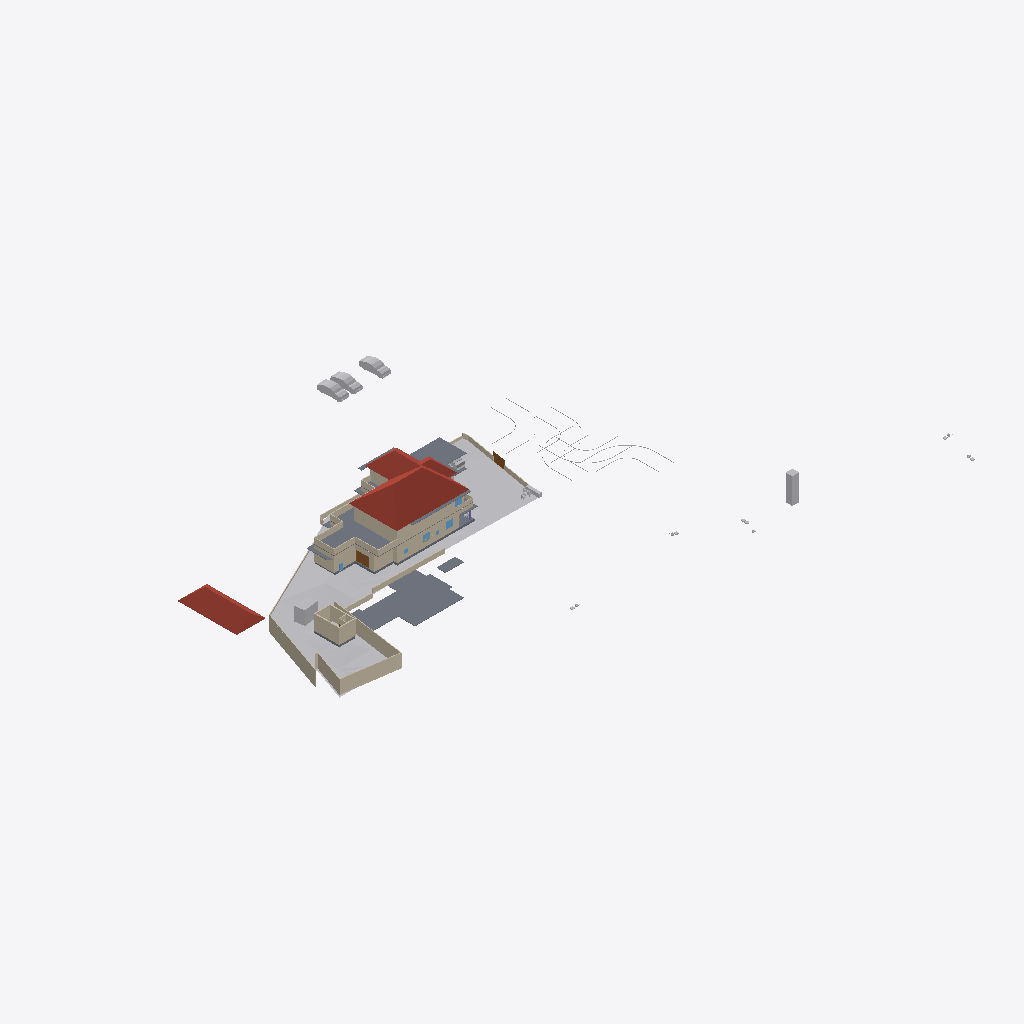
Isometric view of an IFC building model (IFC-SPF (STEP), schema IFC4X3, length unit metre), seen from the south-west, elements coloured by IFC class: 37 walls (beige), 14 other elements (light grey), 11 slabs (grey), 4 roofs (red-brown), 3 windows (light blue), 2 doors (brown).
Extent 123.3 m × 86.4 m × 24.9 m (x, y, z). Storeys (8): Road Level at 0.00 m; GF at 0.00 m; Concept at 0.00 m; Existing at 0.00 m; Roof at 0.00 m; Area at 0.00 m; Car Porch at 0.00 m; FF at 3.75 m. Elements (352): 106 IfcWall, 83 IfcFurniture, 44 IfcBuildingElementProxy, 30 IfcDoor, 29 IfcSanitaryTerminal, 20 IfcWindow, 15 IfcSlab, 6 IfcStairFlight, 6 IfcVehicle, 5 IfcColumn, 4 IfcRoof, 2 IfcGeographicElement.

HEADER;
FILE_DESCRIPTION(('ViewDefinition[DesignTransferView]'),'2;1');
FILE_NAME('Jailani.ifc','2026-01-15T12:57:21+05:30',(''),(''),'IfcOpenShell 0.8.4','Bonsai 0.8.4','Nobody');
FILE_SCHEMA(('IFC4X3'));
ENDSEC;
DATA;
#1=IFCPROJECT('1rEyq$MlvDVO9q4X_6O_vh',$,'My Project',$,$,$,$,(#14,#26),#9);
#31=IFCSITE('2ymv4STDrDCBgdvlSnG91s',$,'My Site',$,$,#54,$,$,$,(8,52,49,300000),(76,38,36,300000),20.0,$,$);
#37=IFCBUILDING('0WCwdFWaT3fvN6dYFJV0G3',$,'My Building',$,$,#60,$,$,$,$,$,$);
#43=IFCBUILDINGSTOREY('3glIUxBxj019WI9WL2_LBp',$,'Road Level',$,$,#66,$,$,$,$);
#2091=IFCBUILDINGSTOREY('0gksAyAJzF1eVdNHxF82jx',$,'GF',$,$,#146917,$,$,$,$);
#9684=IFCBUILDINGSTOREY('0GW8AoQ6z9OfFkHNDnUrmB',$,'FF',$,$,#186659,$,$,$,$);
#36449=IFCBUILDINGSTOREY('08MXqDc890wx$ikiXcsfjl',$,'Concept',$,$,#36465,$,$,$,$);
#37612=IFCBUILDINGSTOREY('3FqJSqHaz8MQtwN4CzJUgT',$,'Existing',$,$,#37627,$,$,$,$);
#39460=IFCBUILDINGSTOREY('2$v9ldK6P2VucsJp$wo$TV',$,'Roof',$,$,#39475,$,$,$,$);
#119304=IFCBUILDINGSTOREY('0qBaI9Ey94591kdt6C2Jnr',$,'Area',$,$,#119319,$,$,$,$);
#129129=IFCBUILDINGSTOREY('3kIur_wS960wa7BjgB$p1C',$,'Car Porch',$,$,#129145,$,$,$,$);
#1788=IFCGEOGRAPHICELEMENT('2G7_FUH1TFnfA2p0BceQCt',$,'Site',$,$,#100204,#1804,$,.TERRAIN.);
#144440=IFCROOF('0oMU0R$P993hWI_IvlftrS',$,'Hometheatre',$,$,#189277,#144446,$,.HIP_ROOF.);
#76545=IFCSLAB('2aCiXPnYz8$gA8qCOugHjJ',$,'Slab',$,$,#129097,#76566,$,$);
#79606=IFCROOF('1NEastO1X6N9DvNmgS8S$Q',$,'Hometheatre',$,$,#81870,#79612,$,.HIP_ROOF.);
#180078=IFCSLAB('1skQYh0W5DWfCNPJm9rd2U',$,'Slab',$,$,#186829,#180099,$,$);
#2607=IFCWALL('0hLi5deXP5Zfo$NOtNZznY',$,'Wall',$,$,#112989,#2613,$,$);
#89125=IFCROOF('3QG_sn$6D8wh3KWg2rDEP$',$,'Hometheatre',$,$,#189272,#89131,$,.HIP_ROOF.);
#121662=IFCWALL('1BWH$vHq53de7ALB12b4Gj',$,'Wall',$,$,#172572,#121673,$,$);
#2532=IFCWALL('2uoMgyRXTBJAXpnQJxkX2y',$,'Wall',$,$,#113095,#2538,$,$);
#75549=IFCWALL('36oGwTk25DYRf$Ld17aTG9',$,'Wall',$,$,#186784,#75560,$,$);
#172517=IFCSLAB('1UPh17rjP9bRMJ5e6behtP',$,'Slab',$,$,#172705,#172538,$,$);
#2632=IFCWALL('1hiIP0I5r0ZAybbUAFoviW',$,'Wall',$,$,#112940,#2638,$,$);
#75749=IFCWALL('1qpZbrDrHDMOOsMiFqSj$3',$,'Wall',$,$,#186794,#75760,$,$);
#4239=IFCBUILDINGELEMENTPROXY('3q7lNd2p17oe3AMat8N37d',$,'Toilet 2',$,$,#81645,#4249,$,.COMPLEX.);
#86840=IFCWALL('1zaCosLNjApxxIMARr_CVV',$,'Wall',$,$,#147102,#86851,$,$);
#4726=IFCSLAB('2FiUBYKgX14Ok5pfpzPww9',$,'Slab',$,$,#147072,#4737,$,$);
#23555=IFCTRANSPORTELEMENT('10_X8X5DHBYv3U3r1ASSTk',$,'TransportElement',$,$,#146982,#23564,$,$);
#3433=IFCWALL('2gqgdNokT89Rrmjq1x$gkt',$,'Wall',$,$,#35105,#3444,$,$);
#40247=IFCVEHICLE('1o80UYAPX4cRrso8iBSkYA',$,'Vehicle',$,$,#41071,#40260,$,$);
#40601=IFCVEHICLE('2n0InfZ3983xlP1tLNpSFe',$,'Vehicle',$,$,#41081,#40614,$,$);
#188918=IFCSLAB('12_bjLeTzCHBEQ_fbYWelk',$,'Slab',$,$,#189287,#188939,$,$);
#40568=IFCVEHICLE('3YADKfQzbBmOkqjeAW8eZC',$,'Vehicle',$,$,#41076,#40581,$,$);
#2582=IFCWALL('3AhfTEAr96zBOu2JT1DiVf',$,'Wall',$,$,#113113,#2588,$,$);
#75308=IFCWALL('0aRmjp_Qf6AeBX3Xe9lqsI',$,'Wall',$,$,#168411,#75319,$,$);
#40902=IFCROOF('0NQmnSdgH4pOZ3l6AOOmoo',$,'Hometheatre',$,$,#189267,#40908,$,.HIP_ROOF.);
#101839=IFCWALL('05GeNlEqH0efYPT5LNcXVO',$,'Wall',$,$,#147107,#101850,$,$);
#2407=IFCWALL('1wqYISk15EtxPgF1WYwVVh',$,'Wall',$,$,#100330,#2413,$,$);
#169999=IFCWALL('2ER1oVrAXCa8fo5GRNfXco',$,'Wall',$,$,#171834,#170010,$,$);
#185235=IFCWALL('3$hjpD4uv8lejQEN1Fheqk',$,'Wall',$,$,#189418,#185246,$,$);
#86870=IFCWALL('1_fX$FEwXFLOJR8rOkkV$4',$,'Wall',$,$,#147097,#86881,$,$);
#145334=IFCSLAB('3x$oa6hEzDgunyMPPqRDZS',$,'Slab',$,$,#186689,#145359,$,$);
#187554=IFCSLAB('3VSR8Cqer27g52UuWYSfc7',$,'Slab',$,$,#189282,#187575,$,$);
#181618=IFCWALL('3tn5zRjnL9mukCkae_MZFc',$,'Wall',$,$,#186854,#181629,$,$);
#158962=IFCWALL('24bCON1JDEwhGT_2QXEr30',$,'Wall',$,$,#185321,#158974,$,$);
#3190=IFCWALL('193oymhqH3WPw9ieWVOFsJ',$,'Wall',$,$,#36281,#3201,$,$);
#72947=IFCWALL('0249CFPdf1mR5OdU3Dmzb4',$,'Wall',$,$,#187262,#72958,$,$);
#138622=IFCWALL('2LHcj1KGz7XBlZdHzmycO4',$,'Wall',$,$,#186839,#138633,$,$);
#2381=IFCWALL('2ukC8AQQP85Rb_ZeT84bZY',$,'Wall',$,$,#112883,#2388,$,$);
#181545=IFCWALL('1aCPQroBHCM8OFaC4aMxaa',$,'Wall',$,$,#186844,#181556,$,$);
#175398=IFCDOOR('0AqlEWE9X6rPcY3XvxWxXb',$,'Door',$,$,#175469,#175411,$,$,$,$,$,$);
#181588=IFCWALL('2ov10n92H22hZgofOL4xAD',$,'Wall',$,$,#186849,#181599,$,$);
#86943=IFCWALL('2f2pLvPszF0xVQvVxkOD$B',$,'Wall',$,$,#147187,#86954,$,$);
#138679=IFCWALL('0fLQKKdFD4Xw5zTdyOB_Hj',$,'Wall',$,$,#186834,#138690,$,$);
#181853=IFCWALL('2EPmQbCtXEZfIxRL2oDMf2',$,'Wall',$,$,#186919,#181864,$,$);
#2507=IFCWALL('0zjDgr1wL5mfJb$oJ72rHP',$,'Wall',$,$,#112971,#2513,$,$);
#145566=IFCVEHICLE('0GR5tKgTv9_RA8i68F_qsM',$,'Vehicle',$,$,#162447,#145579,$,$);
#155538=IFCDOOR('3l3X70xTXBjQnx5gSd3ShY',$,'Door',$,$,#172391,#155595,$,$,$,$,$,$);
#95212=IFCFURNITURE('0RZxwjSnbFLRLpjKf$1AGv',$,'Furniture',$,$,#186809,#95223,$,$);
#43017=IFCBUILDINGELEMENTPROXY('3aYsPRn39B_hfstnZLeJpy',$,'BuildingElementProxy',$,$,#88418,#43030,$,$);
#119444=IFCSLAB('1HaPt$rVH898ahLpgi_hqp',$,'Slab',$,$,#121464,#119465,$,$);
#44400=IFCGEOGRAPHICELEMENT('1ijp4spyP8GBGp3uN8hwYJ',$,'Grass',$,$,#146987,#44410,$,.VEGETATION.);
#42055=IFCBUILDINGELEMENTPROXY('3wwYmhSjv9weqNYZfzH9xT',$,'BuildingElementProxy',$,$,#88413,#42068,$,$);
#183087=IFCWALL('1_xe4Hzxf1gwKwSbKbx8K0',$,'Wall',$,$,#186914,#183098,$,$);
#177331=IFCSLAB('36gMpwiePFFhc27jCaqGKB',$,'Slab',$,$,#186799,#177352,$,$);
#181786=IFCWALL('10Acf5fcLCPO5Pyoea0zRp',$,'Wall',$,$,#186859,#181797,$,$);
#41969=IFCBUILDINGELEMENTPROXY('34CNFuP7L4$g0jXxUngOCu',$,'BuildingElementProxy',$,$,#88408,#41982,$,$);
#45469=IFCBUILDINGELEMENTPROXY('0b4nwe_Ur2p96W4WE_ytTz',$,'BuildingElementProxy',$,$,#88423,#45482,$,$);
#41753=IFCBUILDINGELEMENTPROXY('1GRKmkjDv94ej3zzovNSwP',$,'BuildingElementProxy',$,$,#104093,#41766,$,$);
#173900=IFCWALL('1wQ8lQeKrBovU8E1ANCj4Y',$,'Wall',$,$,#185856,#173912,$,$);
#188219=IFCWALL('3PC4vlwv15EvzYiA1q1aEs',$,'Wall',$,$,#189154,#188230,$,$);
#181392=IFCWINDOW('3QYatGhFPAF80GvD_JUE2S',$,'Window',$,$,#185563,#181405,$,$,$,$,$,$);
#172706=IFCSLAB('0bvxc6e7H8xvk4Y7S5K3gI',$,'Slab',$,$,#172948,#172727,$,$);
#2557=IFCWALL('1jgfO0WGDDYQvoMLTOy$x_',$,'Wall',$,$,#113185,#2563,$,$);
#181446=IFCWINDOW('1wTXgQa4H1sQShfQVM$Cap',$,'Window',$,$,#185410,#181459,$,$,$,$,$,$);
#189155=IFCWALL('1z$d9FEUH6vw7A2IyxUU2K',$,'Wall',$,$,#189229,#189166,$,$);
#127597=IFCWINDOW('2hC8JKHo5CiwkILgU7m0Op',$,'Window',$,$,#178816,#127610,$,$,$,$,$,$);
#2457=IFCWALL('38EbZ7mAL5TfofCc1aVwCP',$,'Wall',$,$,#113131,#2463,$,$);
#183118=IFCWALL('1rwGuo5YDE0wEeSbaGvNQb',$,'Wall',$,$,#186909,#183129,$,$);
#119479=IFCWALL('2yBFWzyVzE4fLPhSDgAm7T',$,'Wall',$,$,#147197,#119490,$,$);
#2432=IFCWALL('1qBEh3Vc9ECAZABChTAhje',$,'Wall',$,$,#149456,#2438,$,$);
#128974=IFCSLAB('2I4mMTtdz3heLV_7wIuT8I',$,'Slab',$,$,#186789,#129060,$,$);
ENDSEC;
